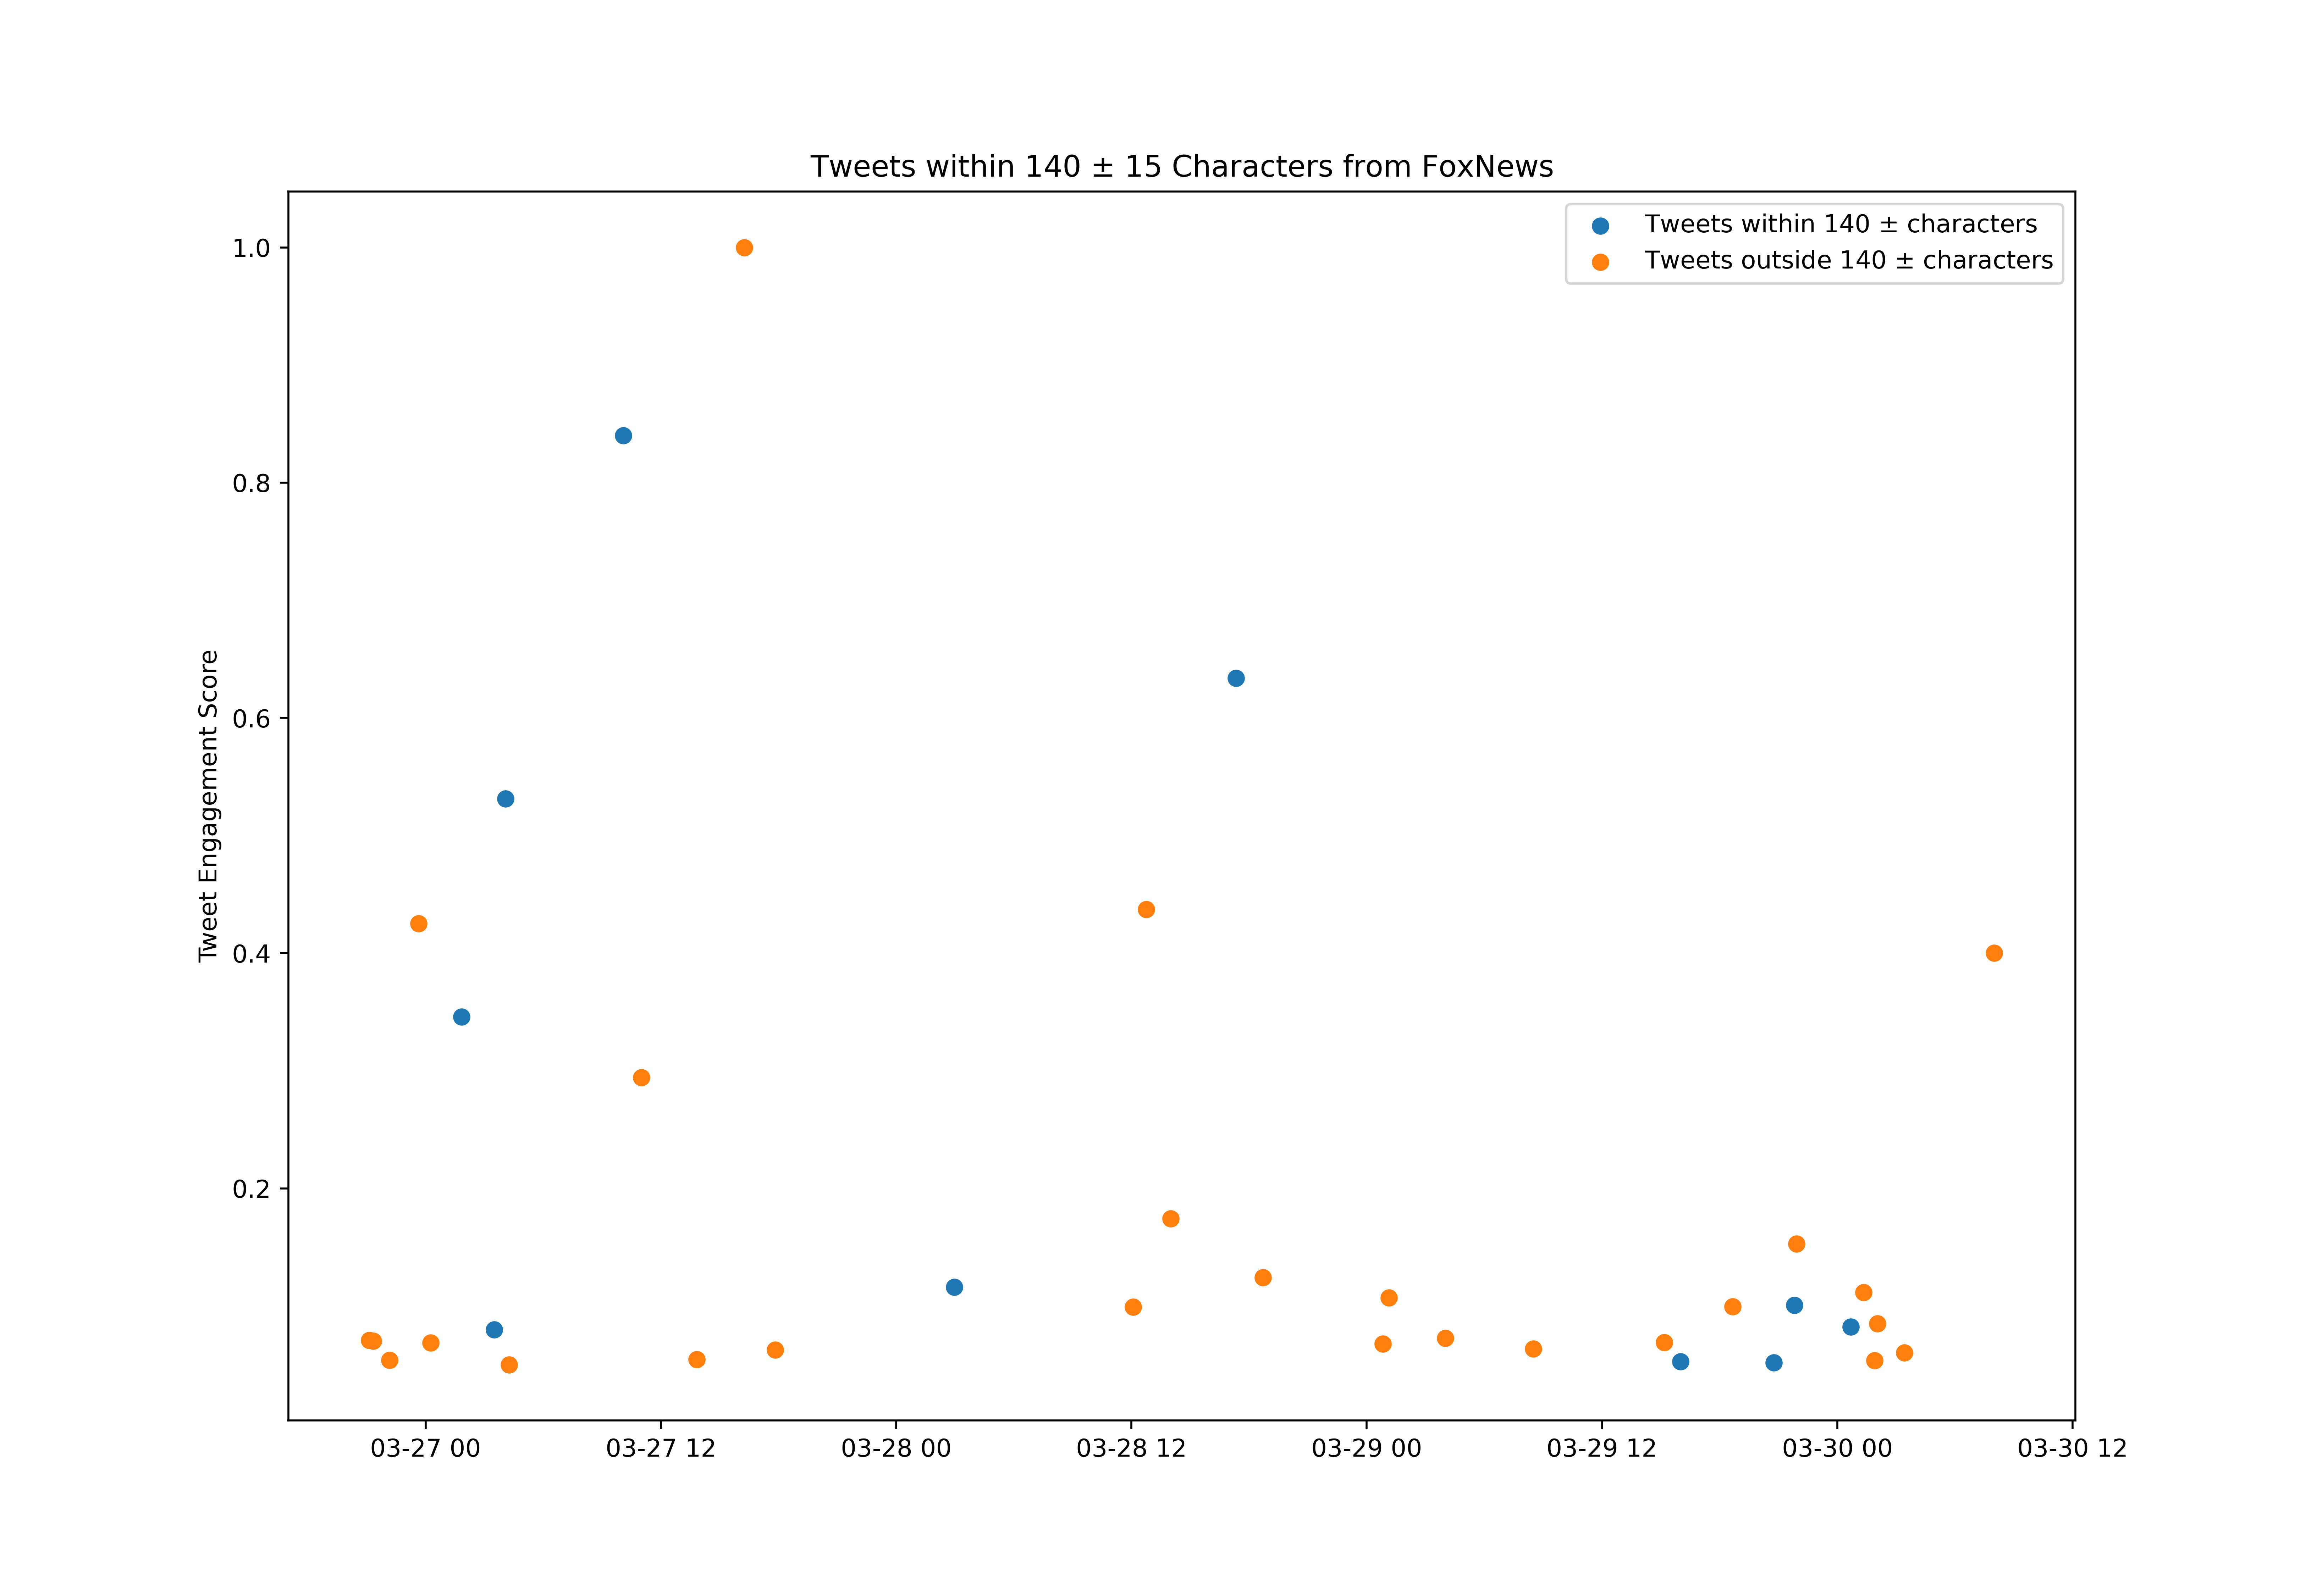

The file beside this chart, header and first rows:
id, created_at, score, length_between125_and_155
1507812130065723393, 2022-03-26T20:10:00.000Z, 7232, False
1507812191608741893, 2022-03-26T20:10:14.000Z, 4898, True
1507812313230942210, 2022-03-26T20:10:43.000Z, 19456, False
1507812681679581192, 2022-03-26T20:12:11.000Z, 17785, False
1507812819663736842, 2022-03-26T20:12:44.000Z, 34340, True
1507813186908700672, 2022-03-26T20:14:12.000Z, 5340, False
1507813370430373898, 2022-03-26T20:14:55.000Z, 34970, False
1507813388251979787, 2022-03-26T20:15:00.000Z, 12582, False
1507814646635548674, 2022-03-26T20:20:00.000Z, 5760, False
1507815904754737155, 2022-03-26T20:25:00.000Z, 3416, True
1507816529462800387, 2022-03-26T20:27:29.000Z, 5266, False
1507819679854694400, 2022-03-26T20:40:00.000Z, 11962, True
1507820937869086720, 2022-03-26T20:45:00.000Z, 2806, False
1507821909752397828, 2022-03-26T20:48:51.000Z, 33604, False
1507822018300887046, 2022-03-26T20:49:17.000Z, 2544, False
1507822177600614408, 2022-03-26T20:49:55.000Z, 5361, True
1507822196160311297, 2022-03-26T20:50:00.000Z, 3910, True
1507822292235128839, 2022-03-26T20:50:23.000Z, 4194, False
1507823454405357571, 2022-03-26T20:55:00.000Z, 5613, False
1507824717406740480, 2022-03-26T21:00:01.000Z, 8840, False
1507825971432288257, 2022-03-26T21:05:00.000Z, 9607, False
1507826781574815753, 2022-03-26T21:08:13.000Z, 112016, False
1507829746318684164, 2022-03-26T21:20:00.000Z, 111039, False
1507831004416786434, 2022-03-26T21:25:00.000Z, 17900, False
1507832917761925135, 2022-03-26T21:32:36.000Z, 47531, True
1507836037539590145, 2022-03-26T21:45:00.000Z, 3090, False
1507837296036380672, 2022-03-26T21:50:00.000Z, 26141, False
1507839813218537475, 2022-03-26T22:00:00.000Z, 8283, True
1507840541718888457, 2022-03-26T22:02:54.000Z, 5487, False
1507840899426009100, 2022-03-26T22:04:19.000Z, 10395, False
1507841070775746560, 2022-03-26T22:05:00.000Z, 5865, False
1507842328941121537, 2022-03-26T22:10:00.000Z, 85213, False
1507848616592949251, 2022-03-26T22:34:59.000Z, 6023, False
1507855295216857088, 2022-03-26T23:01:31.000Z, 15661, False
1507864746950864902, 2022-03-26T23:39:05.000Z, 671162, False
1507865534565650432, 2022-03-26T23:42:12.000Z, 7263, True
1507866858099204098, 2022-03-26T23:47:28.000Z, 15294, False
1507873868014407689, 2022-03-27T00:15:19.000Z, 108600, False
1507876788445327362, 2022-03-27T00:26:56.000Z, 3458, True
1507878639580467205, 2022-03-27T00:34:17.000Z, 28716, False
1507886466801803266, 2022-03-27T01:05:23.000Z, 5897, False
1507891001842614275, 2022-03-27T01:23:24.000Z, 4257, False
1507893638189223936, 2022-03-27T01:33:53.000Z, 4152, False
1507893918851125257, 2022-03-27T01:35:00.000Z, 6443, False
1507897606911021058, 2022-03-27T01:49:39.000Z, 545944, True
1507898951965581314, 2022-03-27T01:55:00.000Z, 11562, False
1507900212412616705, 2022-03-27T02:00:00.000Z, 26141, False
1507905243396259840, 2022-03-27T02:20:00.000Z, 4352, False
1507905836055674886, 2022-03-27T02:22:21.000Z, 71181, False
1507912793411883008, 2022-03-27T02:50:00.000Z, 43947, False
1507917826337636354, 2022-03-27T03:10:00.000Z, 29925, True
1507922805710536708, 2022-03-27T03:29:47.000Z, 126196, True
1507922860525834242, 2022-03-27T03:30:00.000Z, 16439, False
1507931667796799489, 2022-03-27T04:05:00.000Z, 838519, True
1507934184064446469, 2022-03-27T04:15:00.000Z, 79180, False
1507942992153305094, 2022-03-27T04:50:00.000Z, 10164, True
1507945509582827521, 2022-03-27T05:00:00.000Z, 3132, False
1507955575212048385, 2022-03-27T05:40:00.000Z, 24123, False
1507960608116858883, 2022-03-27T06:00:00.000Z, 8009, False
1507964383045079043, 2022-03-27T06:15:00.000Z, 4236, False
... 763 more rows
